Dataset: data (GitHub, bharat-vashisht/Disaster-Severity). Classes: earthquake, fire, flood, normal.

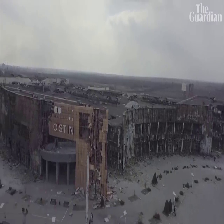
Label: earthquake

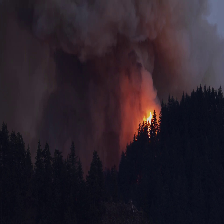
Label: fire

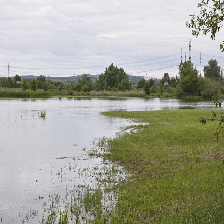
Label: flood

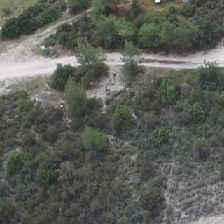
Label: normal

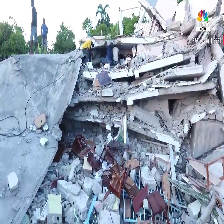
Label: earthquake

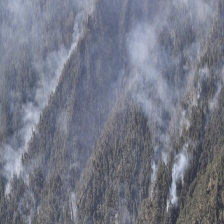
Label: fire
